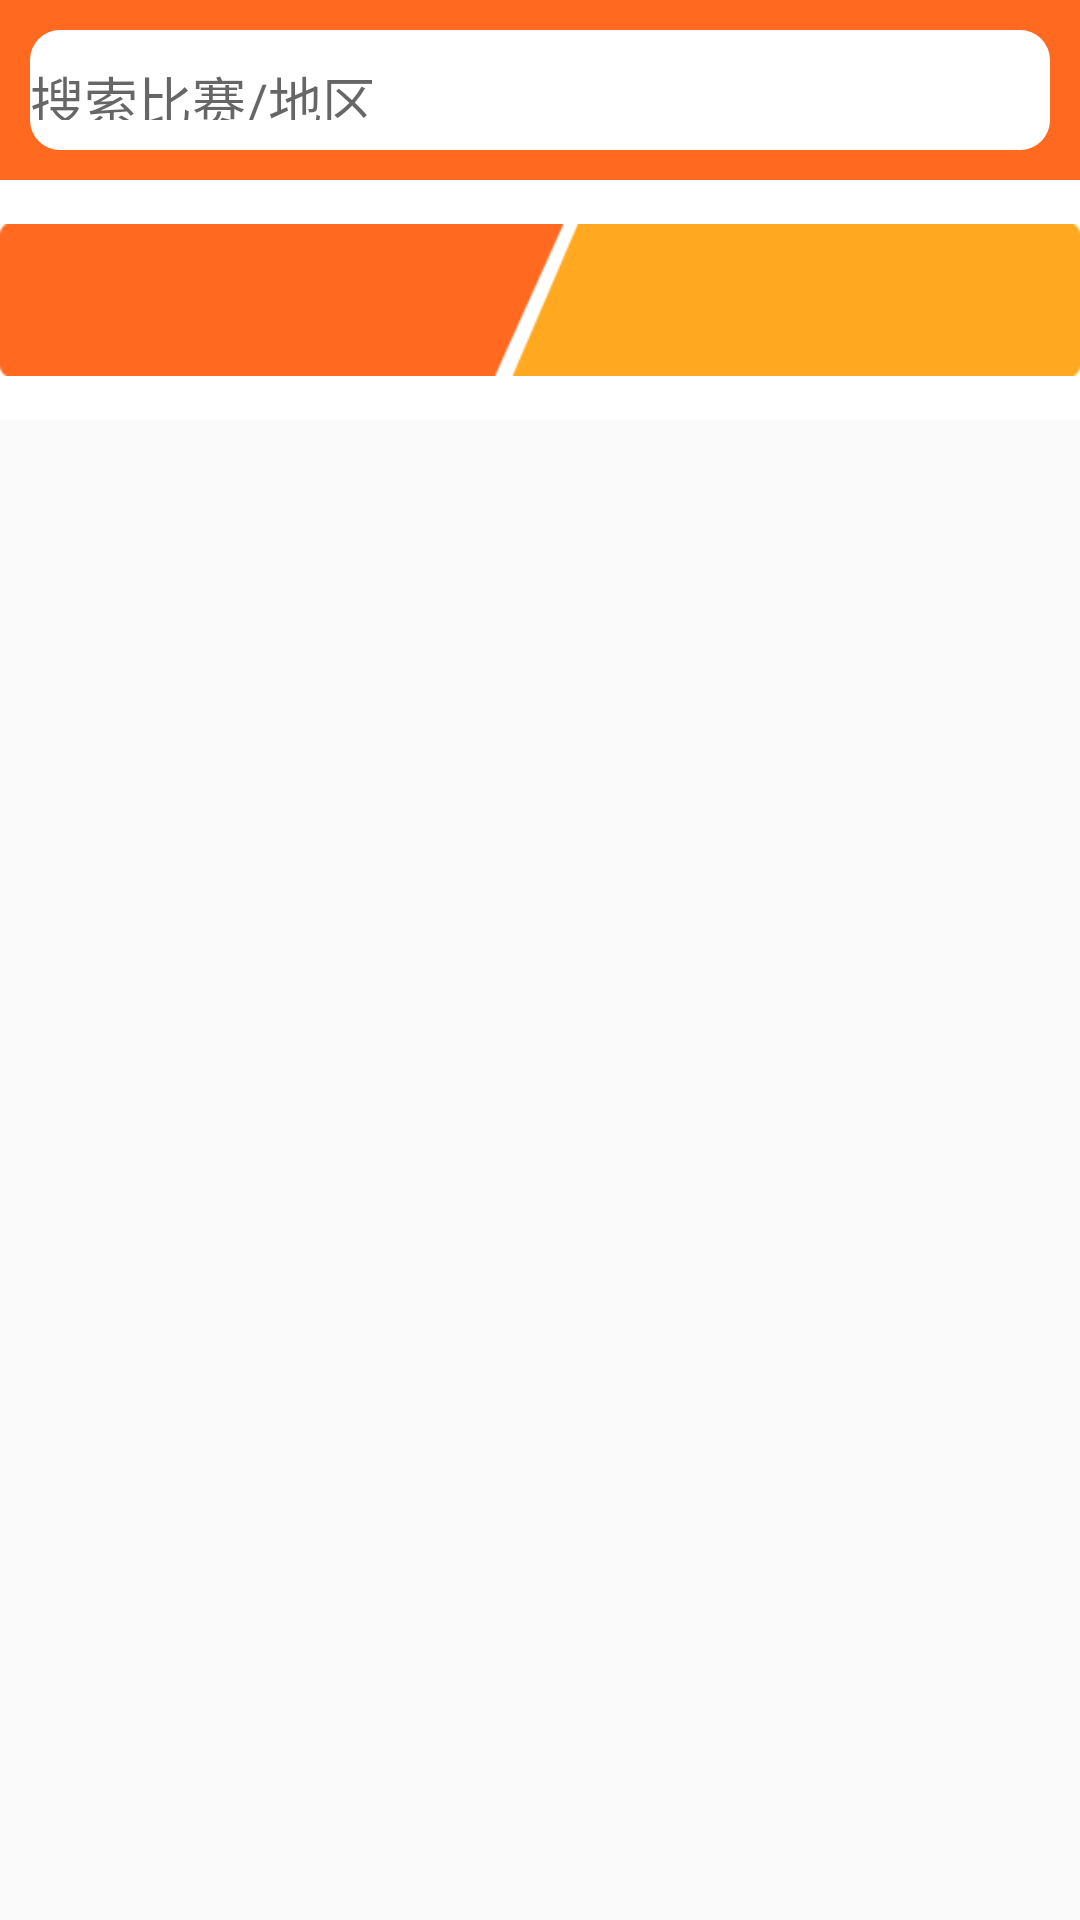

This screen was rendered from an Android layout file. Write that file and the resources it references.
<!-- AndroidManifest.xml: application theme AppTheme -->
<!-- res/layout/fragment_race.xml -->
<?xml version="1.0" encoding="utf-8"?>
<ScrollView xmlns:android="http://schemas.android.com/apk/res/android"
    android:orientation="vertical"
    android:layout_width="match_parent"
    android:layout_height="match_parent"
   >
       <LinearLayout
           android:layout_width="match_parent"
           android:layout_height="match_parent"
           android:orientation="vertical"
           >
           
           <LinearLayout
               android:layout_width="match_parent"
               android:layout_height="60dp"
               android:orientation="horizontal"
               android:background="@color/colorAccent"
               android:padding="10dp"
               >

               <EditText android:id="@+id/edt_operator_name"
                   android:hint="搜索比赛/地区"
                   android:layout_width="match_parent"
                   android:layout_height="40dp"
                   android:background="@drawable/rounded_edittext"
                   android:paddingTop="10dip"
                   android:paddingBottom="10dip"
                   android:gravity="center_vertical" />
               <Button
                   android:layout_width="wrap_content"
                   android:layout_height="40dp"
                   android:visibility="gone"/>

           </LinearLayout>

           
           <RelativeLayout
               android:layout_width="match_parent"
               android:layout_height="80dp"
               android:background="@color/color_white">
               <ImageView
                   android:layout_centerInParent="true"
                   android:layout_width="wrap_content"
                   android:layout_height="wrap_content"
                   android:background="@drawable/regeist_icon"/>
           </RelativeLayout>





       </LinearLayout>

</ScrollView>
<!-- resources referenced by this layout -->
<resources>
  <color name="colorAccent">#FF6920</color>
  <color name="color_white">#FFFFFF</color>
  <!-- drawable regeist_icon: png bitmap (drawable-hdpi, 2261 bytes) -->
  <!-- drawable rounded_edittext (drawable) -->
  <?xml version="1.0" encoding="utf-8"?>
  <shape xmlns:android="http://schemas.android.com/apk/res/android"
      android:shape="rectangle" android:padding="10dp">
      <solid android:color="#FFFFFF" />
      <corners android:bottomRightRadius="10dp"
          android:bottomLeftRadius="10dp"
          android:topLeftRadius="10dp"
          android:topRightRadius="10dp" />
  </shape>
  <style name="AppTheme" parent="Theme.AppCompat.Light.DarkActionBar">
          
          <item name="colorPrimary">@color/colorPrimary</item>
          <item name="colorPrimaryDark">@color/colorPrimaryDark</item>
          <item name="colorAccent">@color/colorAccent</item>
      </style>
  <color name="colorPrimary">#FF6920</color>
  <color name="colorPrimaryDark">#FF6920</color>
</resources>
